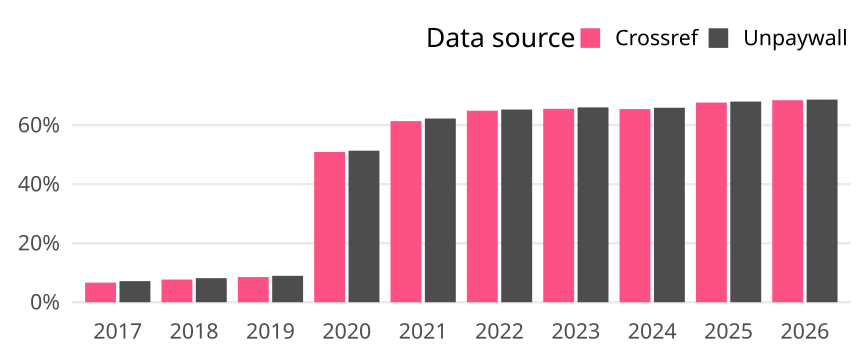

The table this chart was drawn from, first rows:
cr_year, cat, article_total, name, oa_articles, oa_share
2017, Germany, 14783, Crossref, 982, 0.06643
2017, Germany, 14783, Unpaywall, 1058, 0.07157
2018, Germany, 14732, Crossref, 1133, 0.07691
2018, Germany, 14732, Unpaywall, 1203, 0.08166
2019, Germany, 14816, Crossref, 1264, 0.08531
2019, Germany, 14816, Unpaywall, 1327, 0.08957
2020, Germany, 16306, Crossref, 8302, 0.5091
2020, Germany, 16306, Unpaywall, 8373, 0.5135
2021, Germany, 17649, Crossref, 10834, 0.6139
2021, Germany, 17649, Unpaywall, 10987, 0.6225
2022, Germany, 15238, Crossref, 9890, 0.649
2022, Germany, 15238, Unpaywall, 9951, 0.653
2023, Germany, 15035, Crossref, 9857, 0.6556
2023, Germany, 15035, Unpaywall, 9927, 0.6603
2024, Germany, 15240, Crossref, 9975, 0.6545
2024, Germany, 15240, Unpaywall, 10044, 0.6591
2025, Germany, 15524, Crossref, 10506, 0.6768
2025, Germany, 15524, Unpaywall, 10557, 0.68
2026, Germany, 11843, Crossref, 8107, 0.6845
2026, Germany, 11843, Unpaywall, 8133, 0.6867
